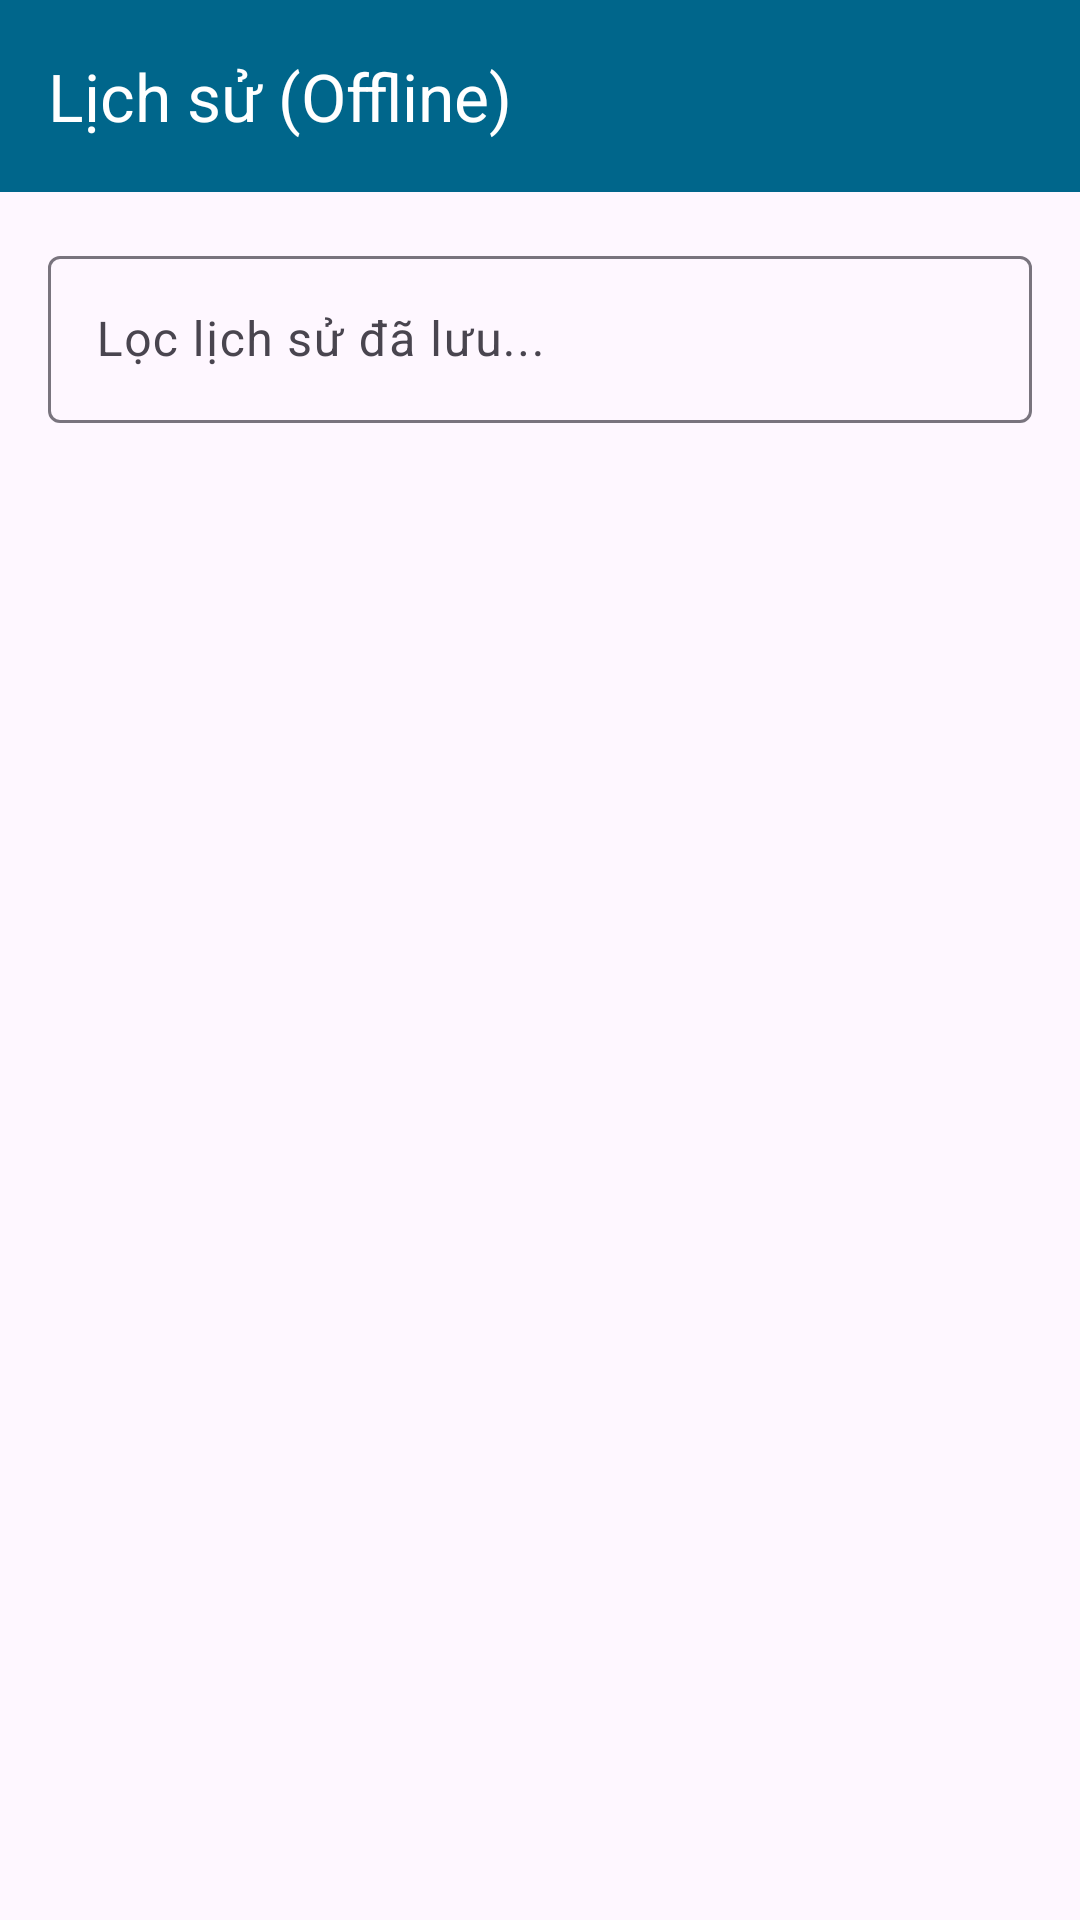

Write the Android layout XML for this screen, with the resource values it uses.
<!-- AndroidManifest.xml: application theme Theme.Itdictionary -->
<!-- res/layout/activity_history.xml -->
<?xml version="1.0" encoding="utf-8"?>
<LinearLayout xmlns:android="http://schemas.android.com/apk/res/android"
    xmlns:app="http://schemas.android.com/apk/res-auto"
    xmlns:tools="http://schemas.android.com/tools"
    android:layout_width="match_parent"
    android:layout_height="match_parent"
    android:orientation="vertical"
    android:fitsSystemWindows="true"
    tools:context=".HistoryActivity">

    <com.google.android.material.appbar.MaterialToolbar
        android:id="@+id/toolbar_history"
        android:layout_width="match_parent"
        android:layout_height="?attr/actionBarSize"
        android:background="?attr/colorPrimary"
        android:theme="@style/ThemeOverlay.AppCompat.Dark.ActionBar"
        app:popupTheme="@style/ThemeOverlay.AppCompat.Light"
        app:title="Lịch sử (Offline)" />

    <com.google.android.material.textfield.TextInputLayout
        android:id="@+id/layout_search_history"
        style="@style/Widget.Material3.TextInputLayout.OutlinedBox"
        android:layout_width="match_parent"
        android:layout_height="wrap_content"
        android:layout_marginStart="16dp"
        android:layout_marginEnd="16dp"
        android:layout_marginTop="16dp"
        android:hint="Lọc lịch sử đã lưu...">

        <com.google.android.material.textfield.TextInputEditText
            android:id="@+id/edit_text_search_history"
            android:layout_width="match_parent"
            android:layout_height="wrap_content"
            android:maxLines="1" />
    </com.google.android.material.textfield.TextInputLayout>

    <androidx.recyclerview.widget.RecyclerView
        android:id="@+id/recycler_view_history"
        android:layout_width="match_parent"
        android:layout_height="match_parent"
        android:layout_marginTop="8dp"
        tools:listitem="@layout/item_history" />
</LinearLayout>
<!-- res/layout/item_history.xml (included above) -->
<?xml version="1.0" encoding="utf-8"?>
<LinearLayout
    xmlns:android="http://schemas.android.com/apk/res/android"
    xmlns:app="http://schemas.android.com/apk/res-auto"
    xmlns:tools="http://schemas.android.com/tools"
    android:layout_width="match_parent"
    android:layout_height="wrap_content"
    android:orientation="horizontal"
    android:gravity="center_vertical"
    android:paddingStart="16dp"
    android:paddingEnd="8dp"
    android:paddingTop="10dp"
    android:paddingBottom="10dp"
    android:background="?attr/selectableItemBackground">

    <ImageView
        android:id="@+id/icon_history"
        android:layout_width="wrap_content"
        android:layout_height="wrap_content"
        android:src="@drawable/ic_history"
        android:layout_marginEnd="16dp"
        app:tint="?android:attr/textColorSecondary"/>

    <LinearLayout
        android:id="@+id/layout_history_text"
        android:layout_width="0dp"
        android:layout_height="wrap_content"
        android:layout_weight="1"
        android:orientation="vertical">

        <TextView
            android:id="@+id/text_history_word"
            android:layout_width="match_parent"
            android:layout_height="wrap_content"
            android:textAppearance="@style/TextAppearance.Material3.BodyLarge"
            tools:text="History Word"/>

        <TextView
            android:id="@+id/text_history_meaning"
            android:layout_width="match_parent"
            android:layout_height="wrap_content"
            android:textAppearance="@style/TextAppearance.Material3.BodySmall"
            android:textColor="?android:attr/textColorSecondary"
            tools:text="Meaning"/>
    </LinearLayout>

    <ImageButton
        android:id="@+id/btn_delete_history_item"
        android:layout_width="48dp"
        android:layout_height="48dp"
        android:src="@drawable/ic_close"
        android:background="?attr/selectableItemBackgroundBorderless"
        android:tooltipText="Xóa mục này"
        app:tint="?android:attr/textColorSecondary" />

</LinearLayout>
<!-- resources referenced by this layout -->
<resources>
  <!-- drawable ic_close (drawable) -->
  <vector xmlns:android="http://schemas.android.com/apk/res/android" android:alpha="0.8" android:height="24dp" android:tint="#000000" android:viewportHeight="960" android:viewportWidth="960" android:width="24dp">
        
      <path android:fillColor="@android:color/white" android:pathData="M256,760L200,704L424,480L200,256L256,200L480,424L704,200L760,256L536,480L760,704L704,760L480,536L256,760Z"/>
      
  </vector>
  <!-- drawable ic_history (drawable) -->
  <vector xmlns:android="http://schemas.android.com/apk/res/android" android:alpha="0.7" android:height="24dp" android:tint="#000000" android:viewportHeight="24" android:viewportWidth="24" android:width="24dp">
        
      <path android:fillColor="@android:color/white" android:pathData="M11.99,2C6.47,2 2,6.48 2,12s4.47,10 9.99,10C17.52,22 22,17.52 22,12S17.52,2 11.99,2zM12,20c-4.42,0 -8,-3.58 -8,-8s3.58,-8 8,-8 8,3.58 8,8 -3.58,8 -8,8zM12.5,7L11,7v6l5.25,3.15 0.75,-1.23 -4.5,-2.67z"/>
      
  </vector>
  <style name="Theme.Itdictionary" parent="Base.Theme.Itdictionary" />
  <style name="Base.Theme.Itdictionary" parent="Theme.Material3.DayNight.NoActionBar">
          <item name="colorPrimary">@color/my_light_primary</item>
          <item name="colorOnPrimary">@color/my_light_onPrimary</item>
          <item name="colorPrimaryContainer">@color/my_light_primaryContainer</item>
          <item name="colorOnPrimaryContainer">@color/my_light_onPrimaryContainer</item>
      </style>
  <color name="my_light_primary">#00668B</color>
  <color name="my_light_onPrimary">#FFFFFF</color>
  <color name="my_light_primaryContainer">#C3E7FF</color>
  <color name="my_light_onPrimaryContainer">#001F2D</color>
</resources>
